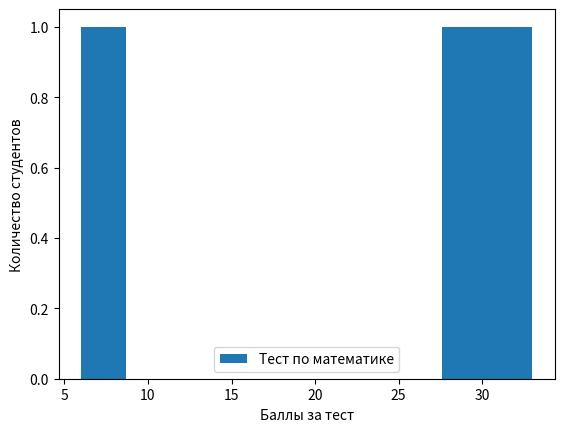

Source code (Python):
import pandas as pd
import matplotlib.pyplot as plt

list = {'a': [10, 18, 3], 'b': [23, 10, 3]}

a = pd.DataFrame(list)

summ = a['a'] + a['b']

s = pd.DataFrame(summ)

s.columns = ['list']

print(s.sort_values(['list'], ascending=True))

plt.hist(s["list"], label="Тест по математике")
plt.xlabel("Баллы за тест")
plt.ylabel("Количество студентов")
plt.legend()
plt.show()